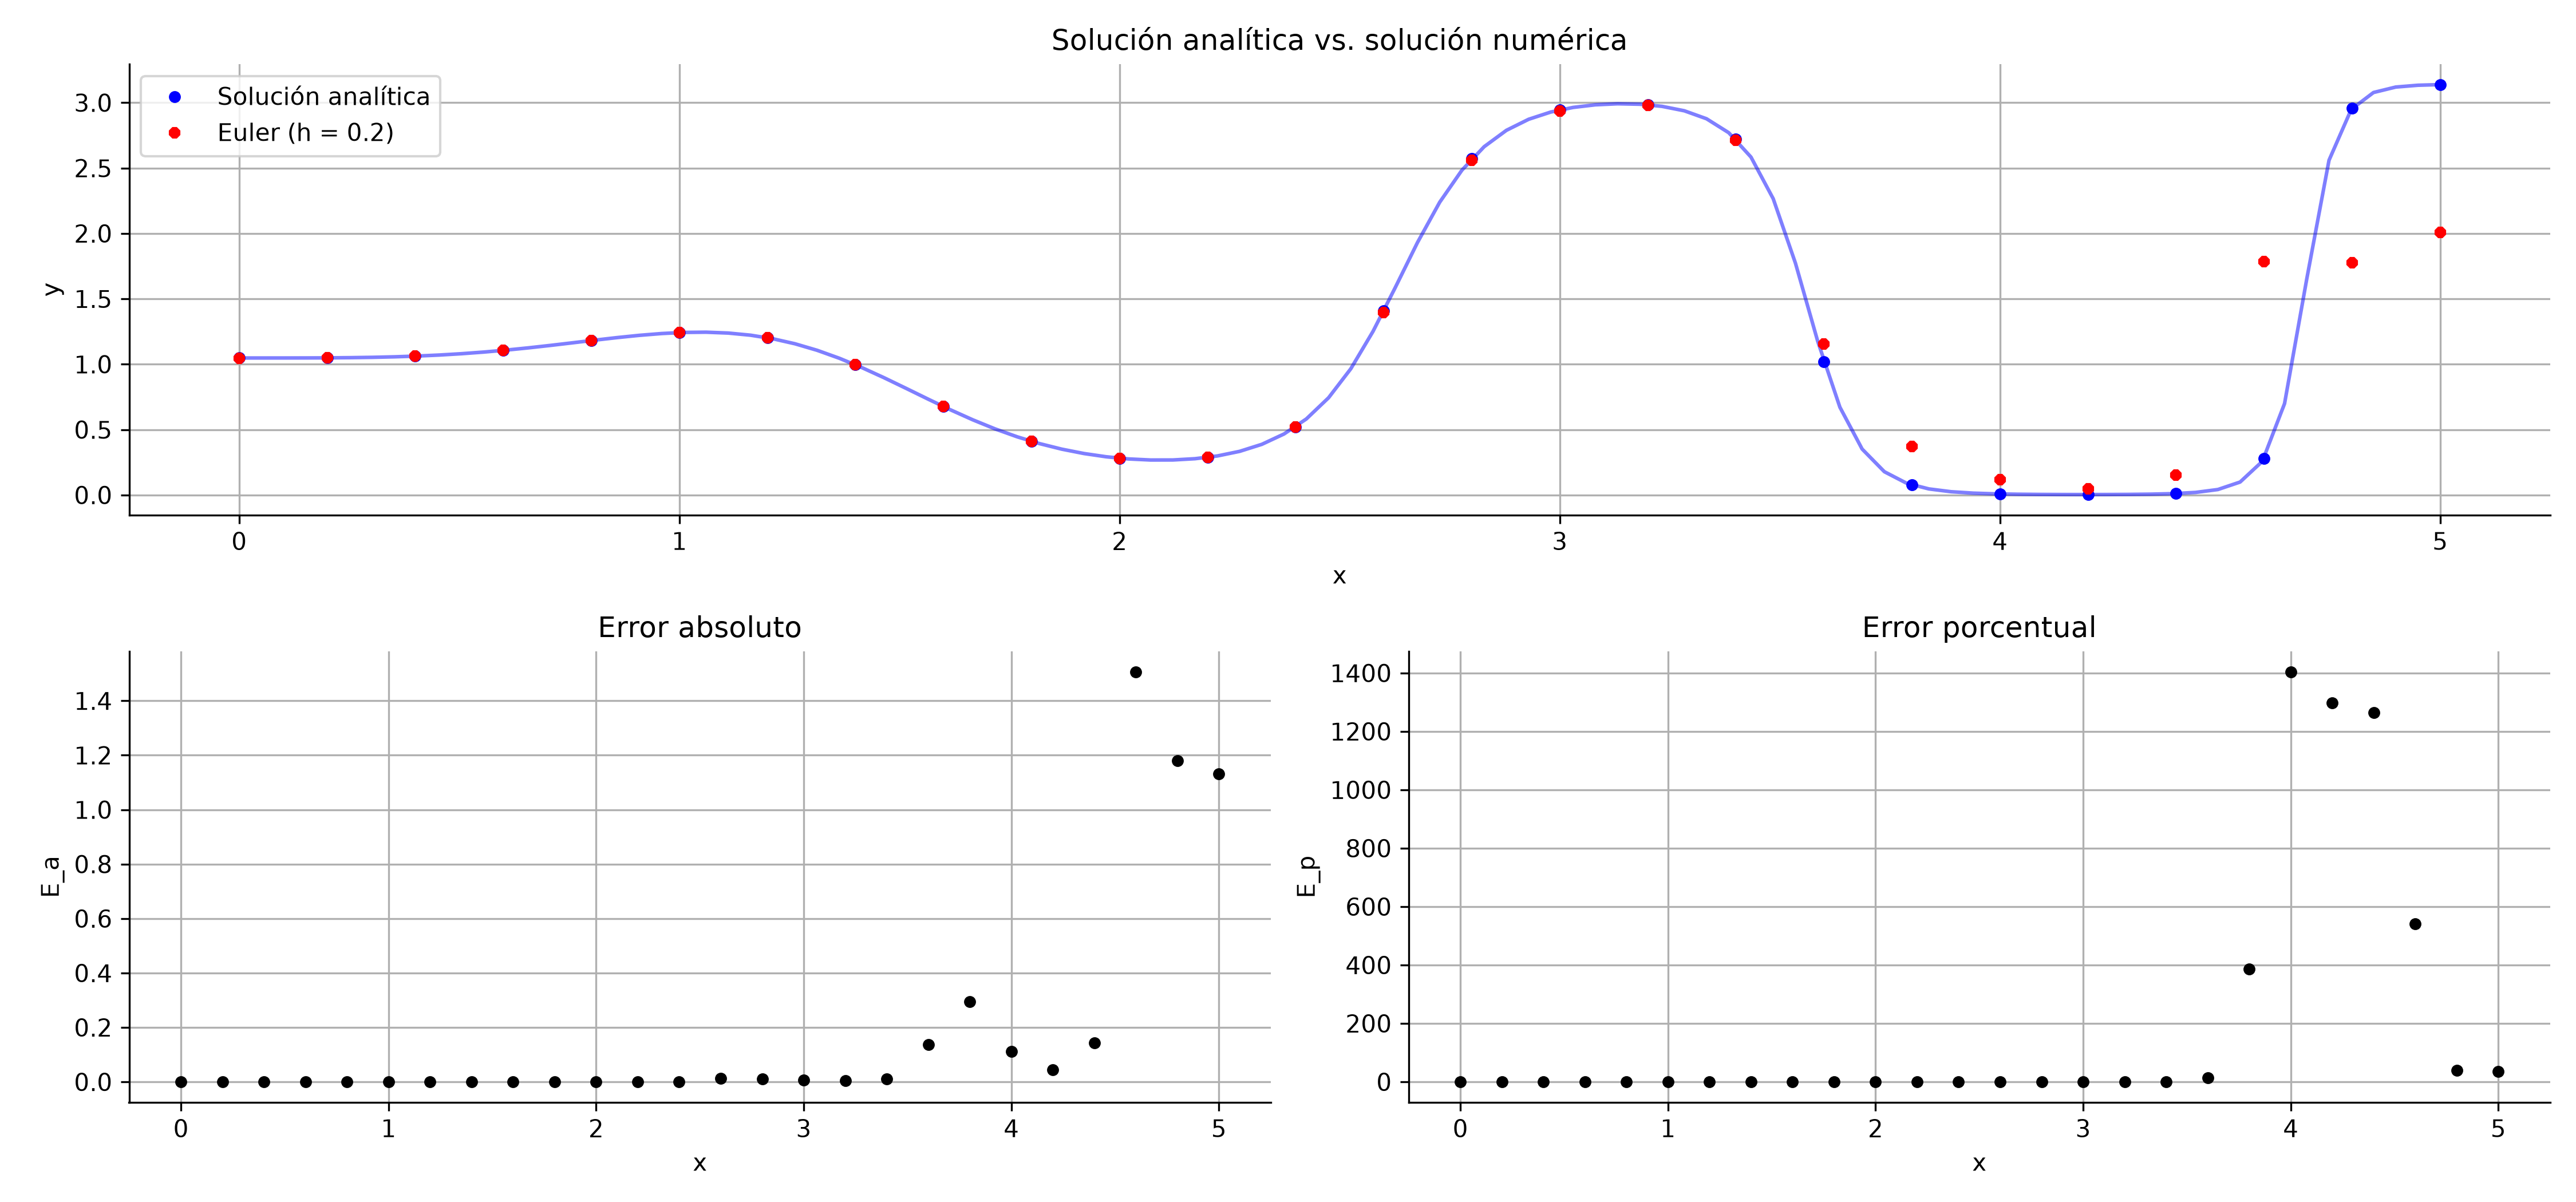

Data behind this chart, as committed beside it:
i, x, k1, k2, k3, k4, y_numerica, y_real, E_a, E_p
0, 0.0, 0.0, 0.0026, 0.0026, 0.0196, 1.047, 1.048, 0.0005, 0.0477
1, 0.2, 0.0196, 0.0612, 0.0613, 0.1301, 1.048, 1.049, 0.0005, 0.0477
2, 0.4, 0.1302, 0.2193, 0.2203, 0.3133, 1.061, 1.062, 0.0004, 0.0377
3, 0.6, 0.3133, 0.3838, 0.385, 0.4001, 1.105, 1.106, 0.0004, 0.0362
4, 0.8, 0.3998, 0.3252, 0.3243, 0.1337, 1.181, 1.181, 0.0004, 0.0339
5, 1.0, 0.1335, -0.1814, -0.1795, -0.5952, 1.242, 1.242, 0.0003, 0.0242
6, 1.2, -0.5944, -1.058, -1.034, -1.433, 1.202, 1.202, 0.0002, 0.0166
7, 1.4, -1.433, -1.655, -1.623, -1.585, 0.9952, 0.9955, 0.0003, 0.0301
8, 1.6, -1.596, -1.321, -1.385, -0.9731, 0.6761, 0.6765, 0.0004, 0.0591
9, 1.8, -0.9983, -0.607, -0.6806, -0.3024, 0.4101, 0.4105, 0.0004, 0.0974
10, 2.0, -0.3098, 0.0183, 0.0207, 0.424, 0.2809, 0.2813, 0.0004, 0.1422
11, 2.2, 0.4273, 0.9916, 1.153, 2.263, 0.2873, 0.2878, 0.0005, 0.1737
12, 2.4, 2.272, 3.984, 4.659, 6.702, 0.52, 0.5212, 0.0012, 0.2302
13, 2.6, 6.646, 6.241, 6.371, 3.047, 1.395, 1.408, 0.0124, 0.8809
14, 2.8, 3.685, 1.183, 2.495, 0.3086, 2.559, 2.571, 0.0114, 0.4435
15, 3.0, 0.7514, 0.1537, 0.2243, -0.2829, 2.938, 2.945, 0.0071, 0.2411
16, 3.2, -0.29, -0.9517, -1.273, -3.283, 2.978, 2.984, 0.0055, 0.1843
17, 3.4, -3.377, -7.489, -9.962, -8.37, 2.711, 2.721, 0.0105, 0.3858
18, 3.6, -11.64, 0.1013, -12.52, 12.94, 1.156, 1.019, 0.1373, 13.48
19, 3.8, -4.827, 1.279, -5.556, 5.783, 0.3721, 0.0766, 0.2955, 385.8
20, 4.0, -1.018, -0.0754, -0.4913, 0.0122, 0.1188, 0.0079, 0.1109, 1404
21, 4.2, 0.0282, 0.3046, 0.4716, 1.62, 0.0475, 0.0034, 0.0441, 1297
22, 4.4, 1.76, 5.278, 10.26, 16.07, 0.1542, 0.0113, 0.1429, 1265
23, 4.6, 19.51, -12.36, 11.51, -18.03, 1.784, 0.2783, 1.506, 541.2
24, 4.8, 21.78, -14.75, 6.037, 2.541, 1.777, 2.957, 1.18, 39.9
25, 5.0, , , , , 2.007, 3.138, 1.131, 36.06
